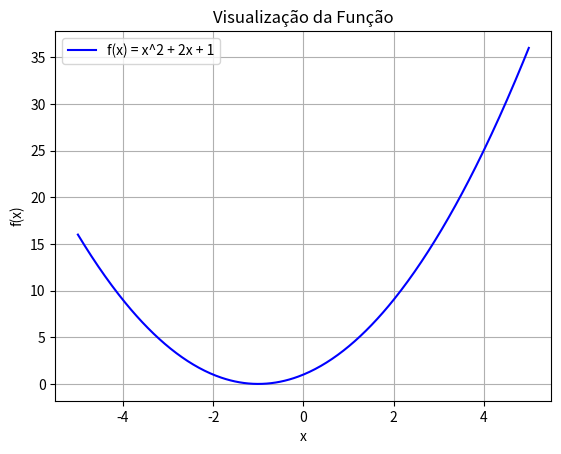

Recreate this plot in Python. (Note: this script raises an exception after producing the figure.)
import numpy as np
from scipy import integrate
import matplotlib.pyplot as plt

# Definindo a função a ser integrada
def f(x):
    return x**2 + 2*x + 1

# Definindo o intervalo para visualização
x = np.linspace(-5, 5, 400)
y = f(x)

# Plotando a função
plt.plot(x, y, label='f(x) = x^2 + 2x + 1', color='blue')
plt.xlabel('x')
plt.ylabel('f(x)')
plt.title('Visualização da Função')
plt.grid(True)
plt.legend()
plt.show()

# Definindo os limites de integração
a = 0  # Limite inferior
b = 4  # Limite superior

# Aplicando o método do Trapézio
resultado_trapezio, erro = integrate.quad(f, a, b)

print(f"Resultado da integração pelo método do Trapézio: {resultado_trapezio:.4f}")

# Aplicando a Regra de Simpson
n = 100  # Número de subintervalos
x_simpson = np.linspace(a, b, n)
y_simpson = f(x_simpson)

resultado_simpson = integrate.simps(y_simpson, x_simpson)

print(f"Resultado da integração pela Regra de Simpson: {resultado_simpson:.4f}")

import math
# Definindo a função
def g(x):
    return np.sin(x)

# Definindo os limites de integração
a_ex1 = 0
b_ex1 = math.pi

# Aplicando o método do Trapézio
resultado_ex1, erro_ex1 = integrate.quad(g, a_ex1, b_ex1)

print(f"Resultado da integração da função sin(x) no intervalo [0, π]: {resultado_ex1:.4f}")

# Definindo a função
def h(x):
    return np.cos(x)

# Definindo os limites de integração
a_ex2 = 0
b_ex2 = math.pi / 2

# Definindo o número de subintervalos
n_ex2 = 50

# Aplicando a Regra de Simpson
x_simpson_ex2 = np.linspace(a_ex2, b_ex2, n_ex2)
y_simpson_ex2 = h(x_simpson_ex2)

resultado_ex2 = integrate.simps(y_simpson_ex2, x_simpson_ex2)

print(f"Resultado da integração da função cos(x) no intervalo [0, π/2]: {resultado_ex2:.4f}")

# Definindo a função exponencial
def exp_func(x):
    return np.exp(x)

# Definindo os limites de integração
a_ex3 = 1
b_ex3 = 3

# Aplicando o método do Trapézio
resultado_ex3_trap, erro_ex3_trap = integrate.quad(exp_func, a_ex3, b_ex3)

print(f"Resultado da integração da função e^x no intervalo [1, 3] pelo método do Trapézio: {resultado_ex3_trap:.4f}")

# Aplicando a Regra de Simpson
x_simpson_ex3 = np.linspace(a_ex3, b_ex3, 100)
y_simpson_ex3 = exp_func(x_simpson_ex3)

resultado_ex3_simpson = integrate.simps(y_simpson_ex3, x_simpson_ex3)

print(f"Resultado da integração da função e^x no intervalo [1, 3] pela Regra de Simpson: {resultado_ex3_simpson:.4f}")